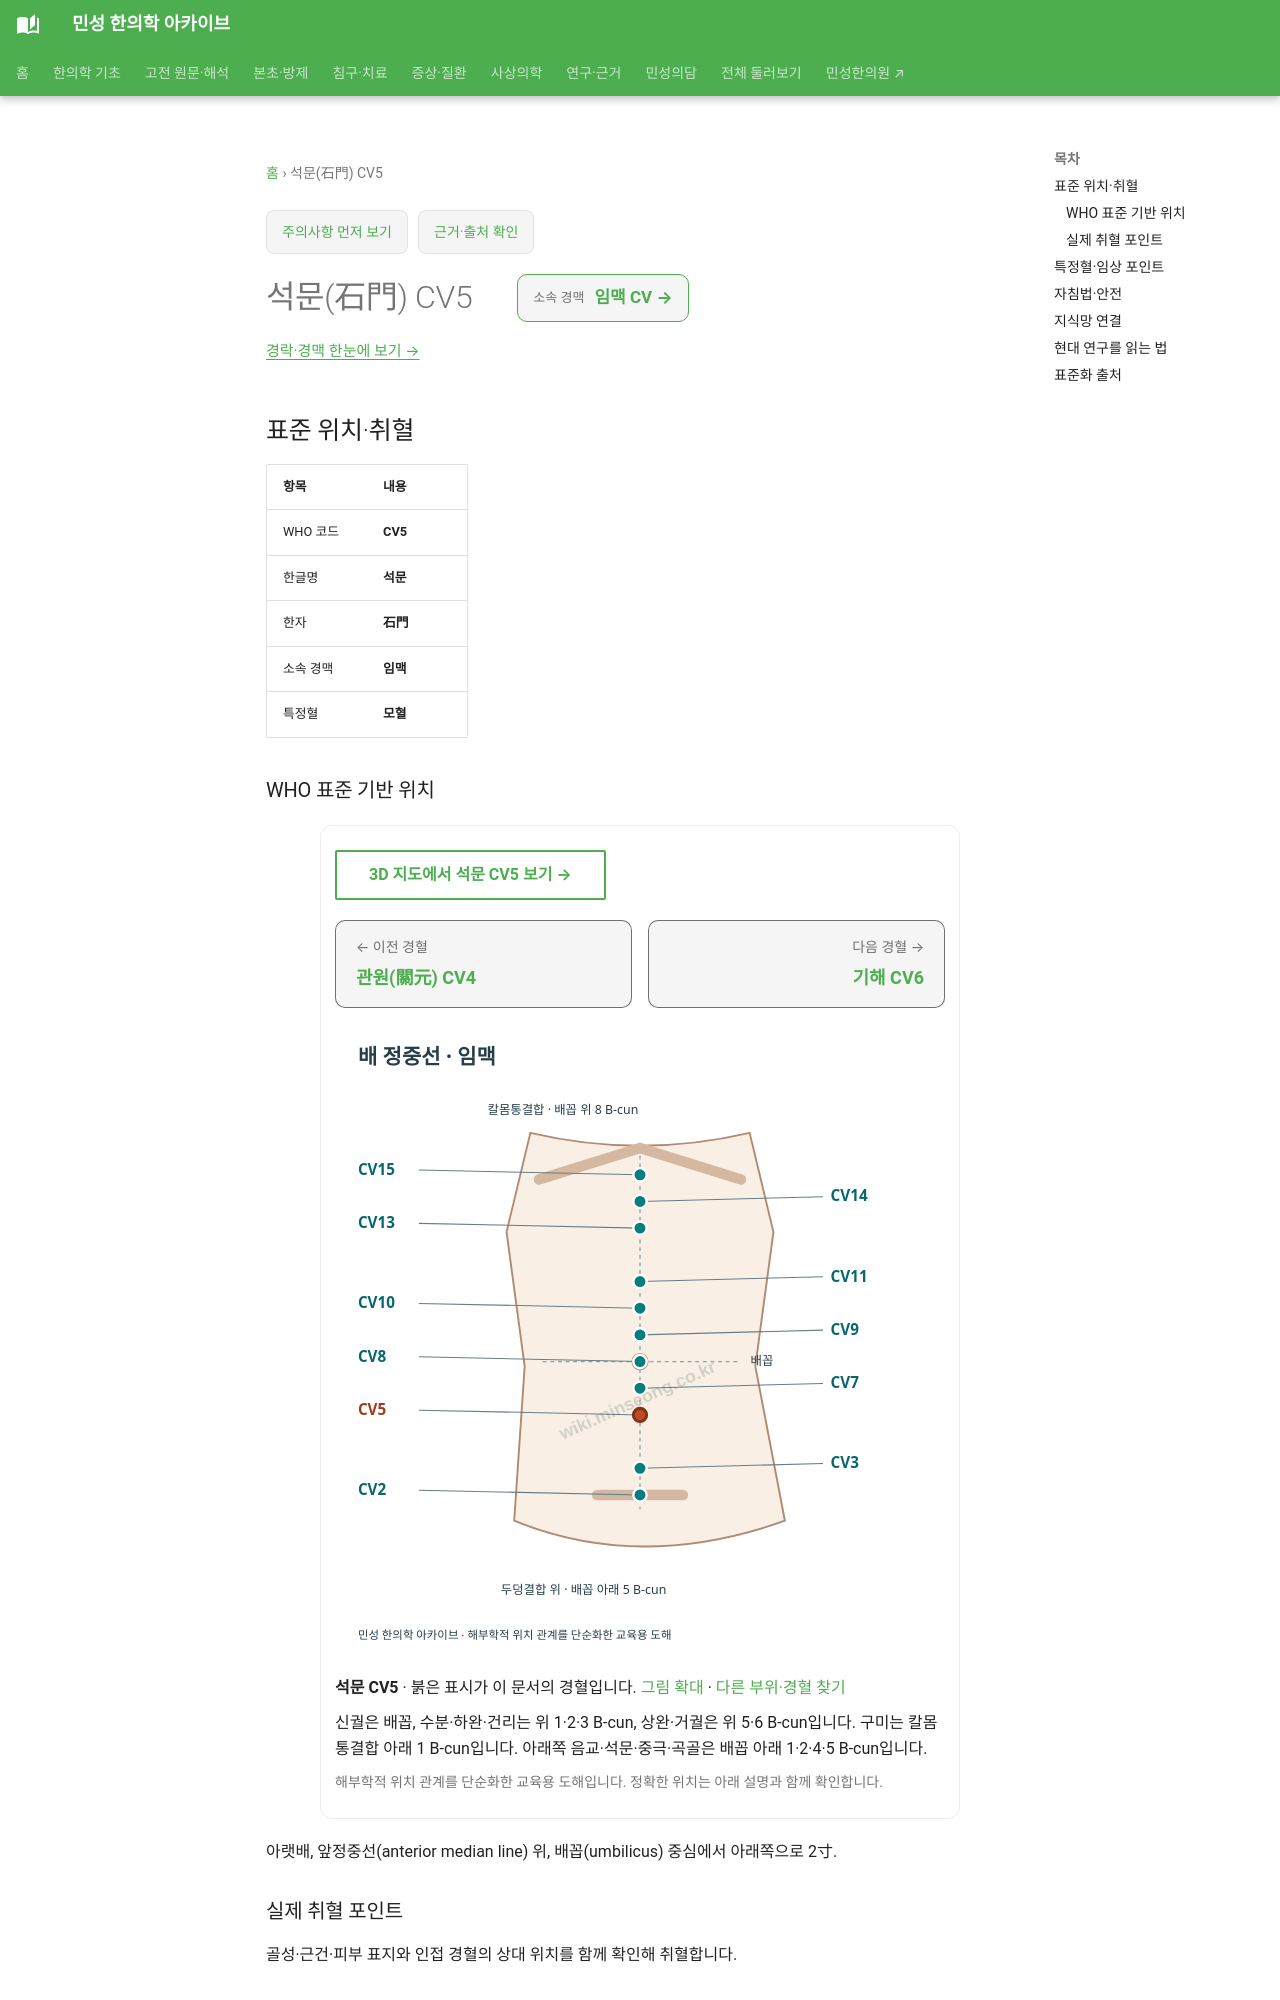

repository: joowon1111/minseong-korean-medicine-wiki · page: acupuncture/points/cv5/index.html · generator: mkdocs

---
title: 석문(石門) CV5
description: 석문 CV5 표준 위치·취혈·임상 지식망
status: 검토완료
last_reviewed: 2026-08-22
---
# 석문(石門) CV5

<!-- MS_ACUPOINT_ATLAS_43_START -->
## 표준 위치·취혈

| 항목 | 내용 |
|---|---|
| WHO 코드 | **CV5** |
| 한글명 | **석문** |
| 한자 | **石門** |
| 소속 경맥 | **임맥** |
| 특정혈 | **모혈** |

### WHO 표준 기반 위치

아랫배, 앞정중선(anterior median line) 위, 배꼽(umbilicus) 중심에서 아래쪽으로 2寸.

### 실제 취혈 포인트

골성·근건·피부 표지와 인접 경혈의 상대 위치를 함께 확인해 취혈합니다.
